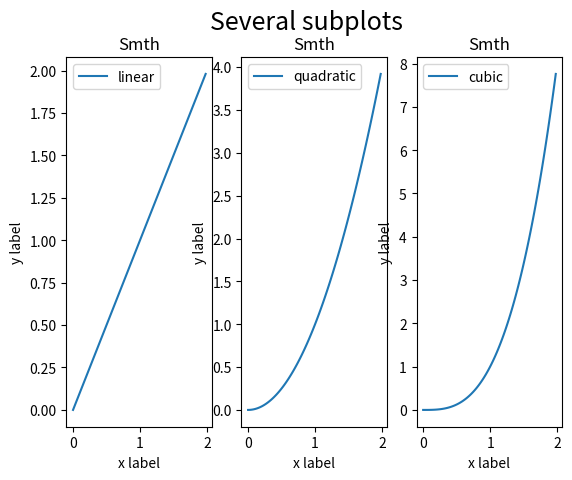

Write Python code to recreate this figure.
import matplotlib.pyplot as plt

x = [2 * i / 100 for i in range(100)]
y1 = [i for i in x]
y2 = [i**2 for i in x]
y3 = [i**3 for i in x]

# А теперь создадим одно изображение, на котором будет несколько графиков
fig, axs = plt.subplots(nrows=1, ncols=3)
# Теперь в axs - набор "осей", в кокторых мы построим свои y(x) по отдельности
axs[0].plot(x, y1, label='linear')
axs[1].plot(x, y2, label='quadratic')
axs[2].plot(x, y3, label='cubic')

# Можно при желании перебирать оси в цикле, иногда это удобно
for ax in axs:
    ax.set_xlabel('x label')
    ax.set_ylabel('y label')
    ax.legend()
    ax.set_title("Smth")

# Всё изображение целиком тоже подпишем
fig.suptitle("Several subplots", size=18)

plt.show()